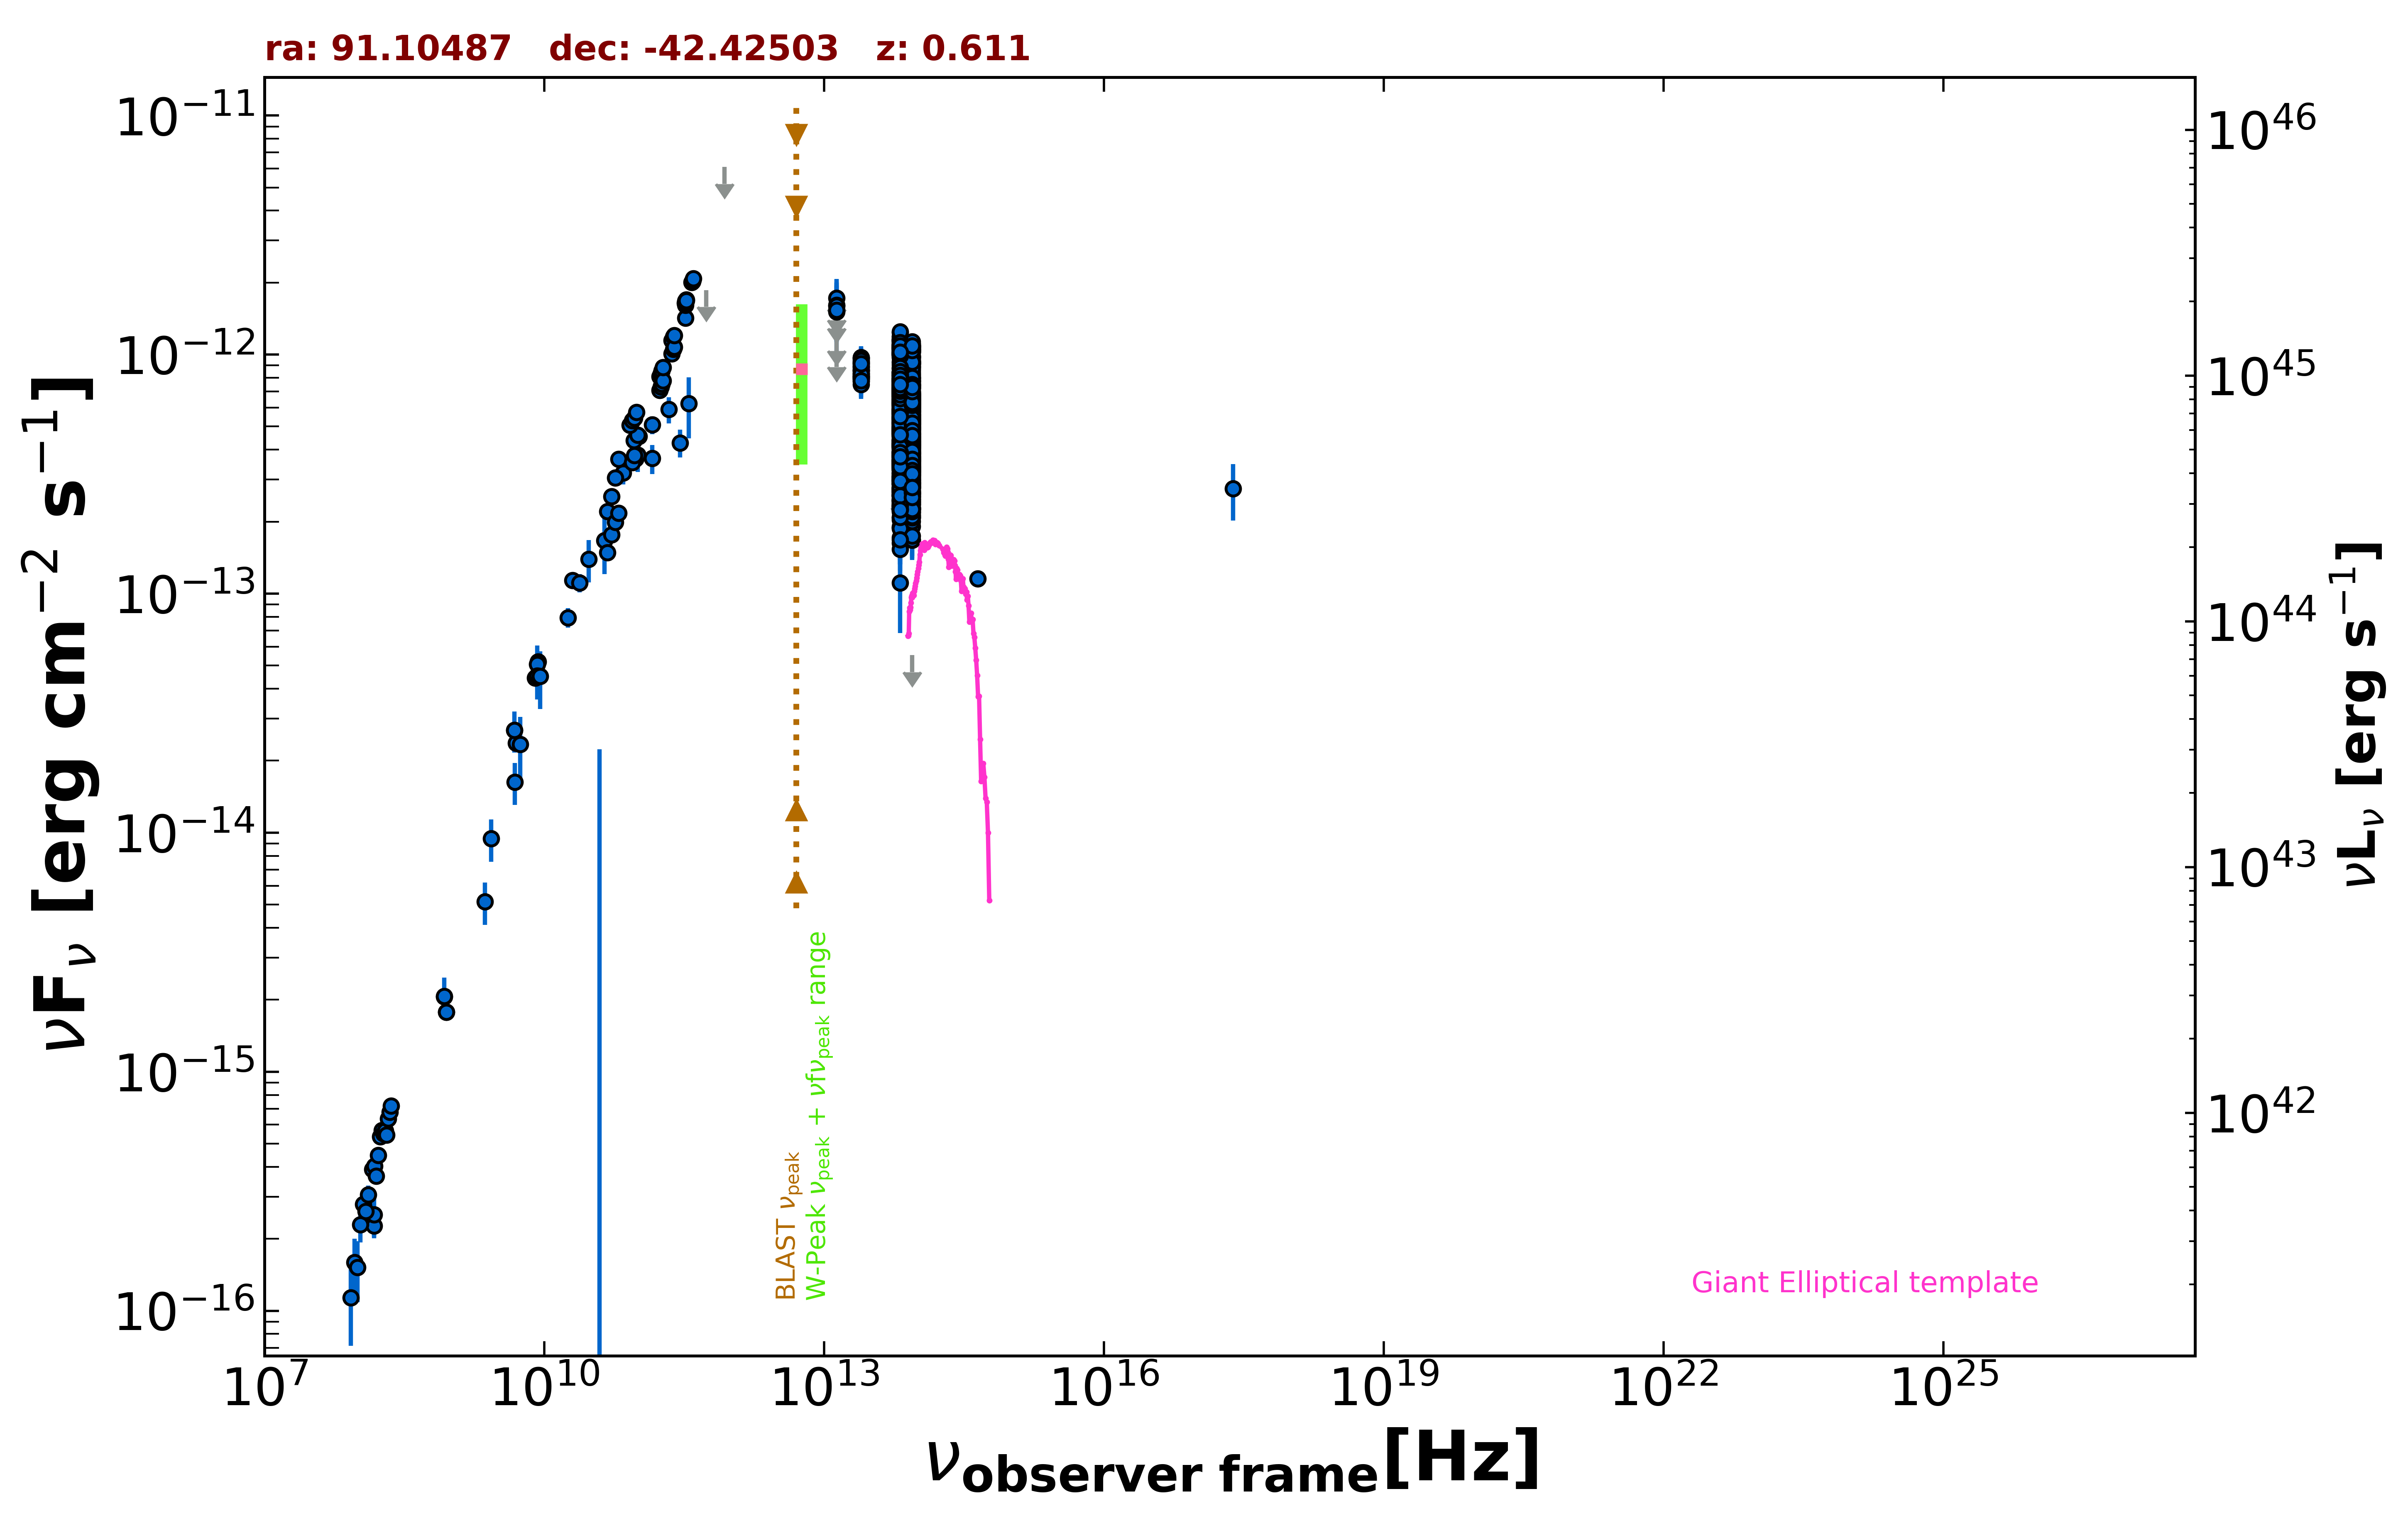

The file beside this chart, header and first rows:
freq., flux, err_flux, MJD_start, MJD_end, flag, catalog, reference
8.870e+08, 1.775e-15, 1.290e-16, 55000, 55000, , RACS, Hale et al. 2021  PASA  38  e058
8.870e+08, 1.775e-15, 1.290e-16, 55000, 55000, , RACS, Hale et al. 2021  PASA  38  e058
8.430e+08, 2.063e-15, 6.250e-17, 55000, 55000, , SUMSS, Manch et al. 2003  MNRAS  342  1117
2.418e+17, 2.750e-13, 7.310e-14, 55000, 55000, , RASS, Boller et al. 2016  A&A  103  1
1.500e+08, 2.270e-16, 2.305e-17, 55000, 55000, , TGSS150, Intema et al. 2017  A&A  598  A781
5.000e+09, 2.375e-14, 1.200e-15, 55000, 55000, , AT20G, Murphy et al. 2010  MNRAS  402  2403
8.000e+09, 4.440e-14, 2.240e-15, 55000, 55000, , AT20G, Murphy et al. 2010  MNRAS  402  2403
2.000e+10, 1.138e-13, 5.600e-15, 55000, 55000, , AT20G, Murphy et al. 2010  MNRAS  402  2403
4.800e+09, 2.688e-14, 5.300e-16, 55000, 55000, , ATPMN, McConnell et al. 2012  MNRAS  422  1527
8.600e+09, 5.186e-14, 2.495e-15, 55000, 55000, , ATPMN, McConnell et al. 2012  MNRAS  422  1527
8.400e+09, 4.526e-14, 0.000e+00, 55000, 55000, , CRATES, Healey et al. 2007  ApJS  171  61
2.850e+11, 4.275e-13, 5.695e-14, 56930, 56930, , ALMA, Bonato et al. 2019  MNRAS  485  1188
9.504e+10, 3.669e-13, 3.805e-14, 56930, 56930, , ALMA, Bonato et al. 2019  MNRAS  485  1188
1.035e+11, 4.554e-13, 2.280e-14, 57991, 57991, , ALMA, Bonato et al. 2019  MNRAS  485  1188
9.150e+10, 4.374e-13, 2.195e-14, 57991, 57991, , ALMA, Bonato et al. 2019  MNRAS  485  1188
1.000e+11, 3.799e-13, 5.710e-14, 55000, 55000, , PCCS2100, GHz The Planck Collaboration 2018  A&A  …
1.430e+11, 3.676e-13, 5.105e-14, 55000, 55000, , PCCS2143, GHz The Planck Collaboration 2018  A&A  …
3.000e+10, 1.395e-13, 2.795e-14, 55000, 55000, , PCNT, The Planck Collaboration 2018  A&A  619 …
4.400e+10, 1.668e-13, 4.630e-14, 55000, 55000, , PCNT, The Planck Collaboration 2018  A&A  619 …
7.000e+10, 3.197e-13, 3.310e-14, 55000, 55000, , PCNT, The Planck Collaboration 2018  A&A  619 …
1.000e+11, 4.611e-13, 3.090e-14, 55000, 55000, , PCNT, The Planck Collaboration 2018  A&A  619 …
1.430e+11, 5.080e-13, 4.360e-14, 55000, 55000, , PCNT, The Planck Collaboration 2018  A&A  619 …
2.170e+11, 5.891e-13, 7.420e-14, 55000, 55000, , PCNT, The Planck Collaboration 2018  A&A  619 …
3.530e+11, 6.242e-13, 1.780e-13, 55000, 55000, , PCNT, The Planck Collaboration 2018  A&A  619 …
5.450e+11, 1.862e-12, 0.000e+00, 55000, 55000, UL, PCNT, The Planck Collaboration 2018  A&A  619 …
8.570e+11, 6.092e-12, 0.000e+00, 55000, 55000, UL, PCNT, The Planck Collaboration 2018  A&A  619 …
8.817e+13, 4.991e-13, 2.400e-15, 55000, 55000, , UNWISE, Schlafly et al. 2019  ApJS  240  30
6.517e+13, 5.254e-13, 3.400e-15, 55000, 55000, , UNWISE, Schlafly et al. 2019  ApJS  240  30
8.817e+13, 5.196e-13, 1.245e-14, 55000, 55000, , WISE, Wright et al. 2010  AJ  140  1868
6.517e+13, 5.689e-13, 1.415e-14, 55000, 55000, , WISE, Wright et al. 2010  AJ  140  1868
2.498e+13, 8.589e-13, 3.005e-14, 55000, 55000, , WISE, Wright et al. 2010  AJ  140  1868
1.363e+13, 1.129e-12, 1.040e-13, 55000, 55000, , WISE, Wright et al. 2010  AJ  140  1868
8.817e+13, 4.366e-13, 2.455e-14, 56736, 56736, , NEOWISE, Mainzer et al. 2014  ApJ  792  30
6.517e+13, 3.101e-13, 5.165e-14, 56736, 56736, , NEOWISE, Mainzer et al. 2014  ApJ  792  30
8.817e+13, 3.198e-13, 3.335e-14, 56737, 56737, , NEOWISE, Mainzer et al. 2014  ApJ  792  30
6.517e+13, 3.613e-13, 4.740e-14, 56737, 56737, , NEOWISE, Mainzer et al. 2014  ApJ  792  30
8.817e+13, 4.208e-13, 2.715e-14, 56736, 56736, , NEOWISE, Mainzer et al. 2014  ApJ  792  30
6.517e+13, 4.249e-13, 3.800e-14, 56736, 56736, , NEOWISE, Mainzer et al. 2014  ApJ  792  30
8.817e+13, 3.401e-13, 2.385e-14, 56737, 56737, , NEOWISE, Mainzer et al. 2014  ApJ  792  30
6.517e+13, 4.372e-13, 3.670e-14, 56737, 56737, , NEOWISE, Mainzer et al. 2014  ApJ  792  30
8.817e+13, 3.458e-13, 2.485e-14, 56737, 56737, , NEOWISE, Mainzer et al. 2014  ApJ  792  30
6.517e+13, 4.308e-13, 4.690e-14, 56737, 56737, , NEOWISE, Mainzer et al. 2014  ApJ  792  30
8.817e+13, 3.398e-13, 2.440e-14, 56737, 56737, , NEOWISE, Mainzer et al. 2014  ApJ  792  30
6.517e+13, 5.038e-13, 4.415e-14, 56737, 56737, , NEOWISE, Mainzer et al. 2014  ApJ  792  30
8.817e+13, 3.813e-13, 2.640e-14, 56737, 56737, , NEOWISE, Mainzer et al. 2014  ApJ  792  30
6.517e+13, 3.943e-13, 4.040e-14, 56737, 56737, , NEOWISE, Mainzer et al. 2014  ApJ  792  30
8.817e+13, 3.806e-13, 2.565e-14, 56737, 56737, , NEOWISE, Mainzer et al. 2014  ApJ  792  30
6.517e+13, 4.245e-13, 4.070e-14, 56737, 56737, , NEOWISE, Mainzer et al. 2014  ApJ  792  30
8.817e+13, 3.709e-13, 2.325e-14, 56736, 56736, , NEOWISE, Mainzer et al. 2014  ApJ  792  30
6.517e+13, 4.320e-13, 3.945e-14, 56736, 56736, , NEOWISE, Mainzer et al. 2014  ApJ  792  30
8.817e+13, 3.809e-13, 2.495e-14, 56736, 56736, , NEOWISE, Mainzer et al. 2014  ApJ  792  30
6.517e+13, 4.190e-13, 4.560e-14, 56736, 56736, , NEOWISE, Mainzer et al. 2014  ApJ  792  30
8.817e+13, 3.895e-13, 2.370e-14, 56737, 56737, , NEOWISE, Mainzer et al. 2014  ApJ  792  30
6.517e+13, 4.706e-13, 5.560e-14, 56737, 56737, , NEOWISE, Mainzer et al. 2014  ApJ  792  30
8.817e+13, 4.093e-13, 2.680e-14, 56738, 56738, , NEOWISE, Mainzer et al. 2014  ApJ  792  30
6.517e+13, 3.878e-13, 4.190e-14, 56738, 56738, , NEOWISE, Mainzer et al. 2014  ApJ  792  30
8.817e+13, 3.585e-13, 2.410e-14, 56736, 56736, , NEOWISE, Mainzer et al. 2014  ApJ  792  30
6.517e+13, 3.606e-13, 3.490e-14, 56736, 56736, , NEOWISE, Mainzer et al. 2014  ApJ  792  30
8.817e+13, 3.635e-13, 2.580e-14, 56737, 56737, , NEOWISE, Mainzer et al. 2014  ApJ  792  30
6.517e+13, 3.801e-13, 3.750e-14, 56737, 56737, , NEOWISE, Mainzer et al. 2014  ApJ  792  30
... 1,160 more rows
